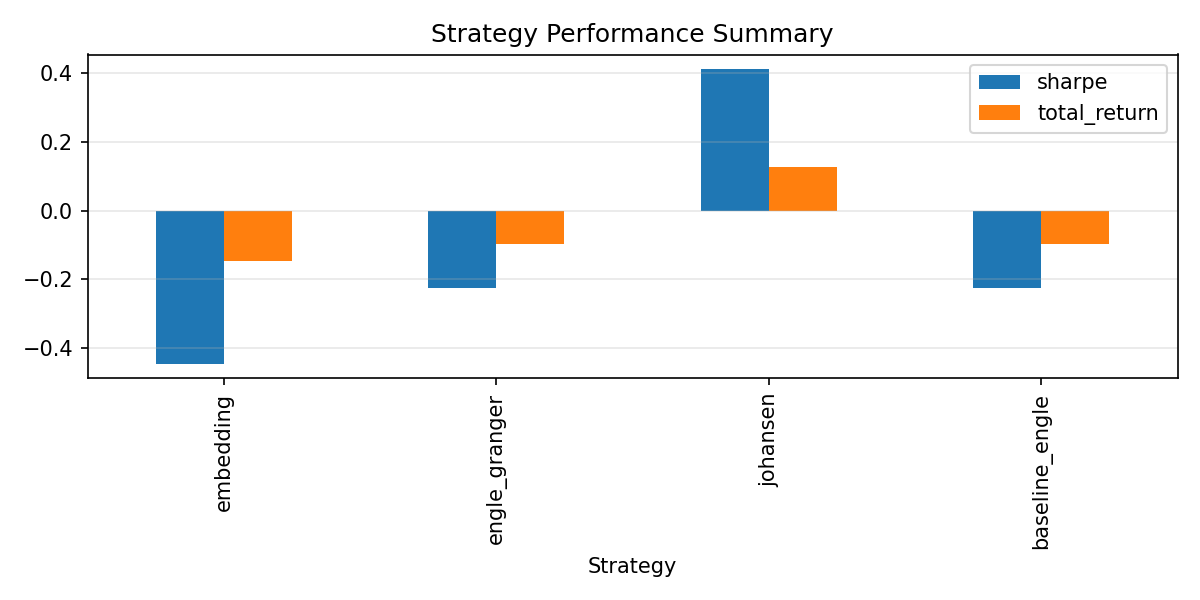

The file beside this chart, header and first rows:
strategy, sharpe, total_return, max_drawdown, volatility, mean_daily_return
embedding, -0.4464, -0.1465, -0.1748, 0.08155, -0.0001444
engle_granger, -0.2259, -0.09893, -0.1502, 0.09545, -8.555729153512893e-05
johansen, 0.4122, 0.1269, -0.1394, 0.08054, 0.0001317
baseline_engle, -0.2259, -0.09893, -0.1502, 0.09545, -8.555729153512893e-05
